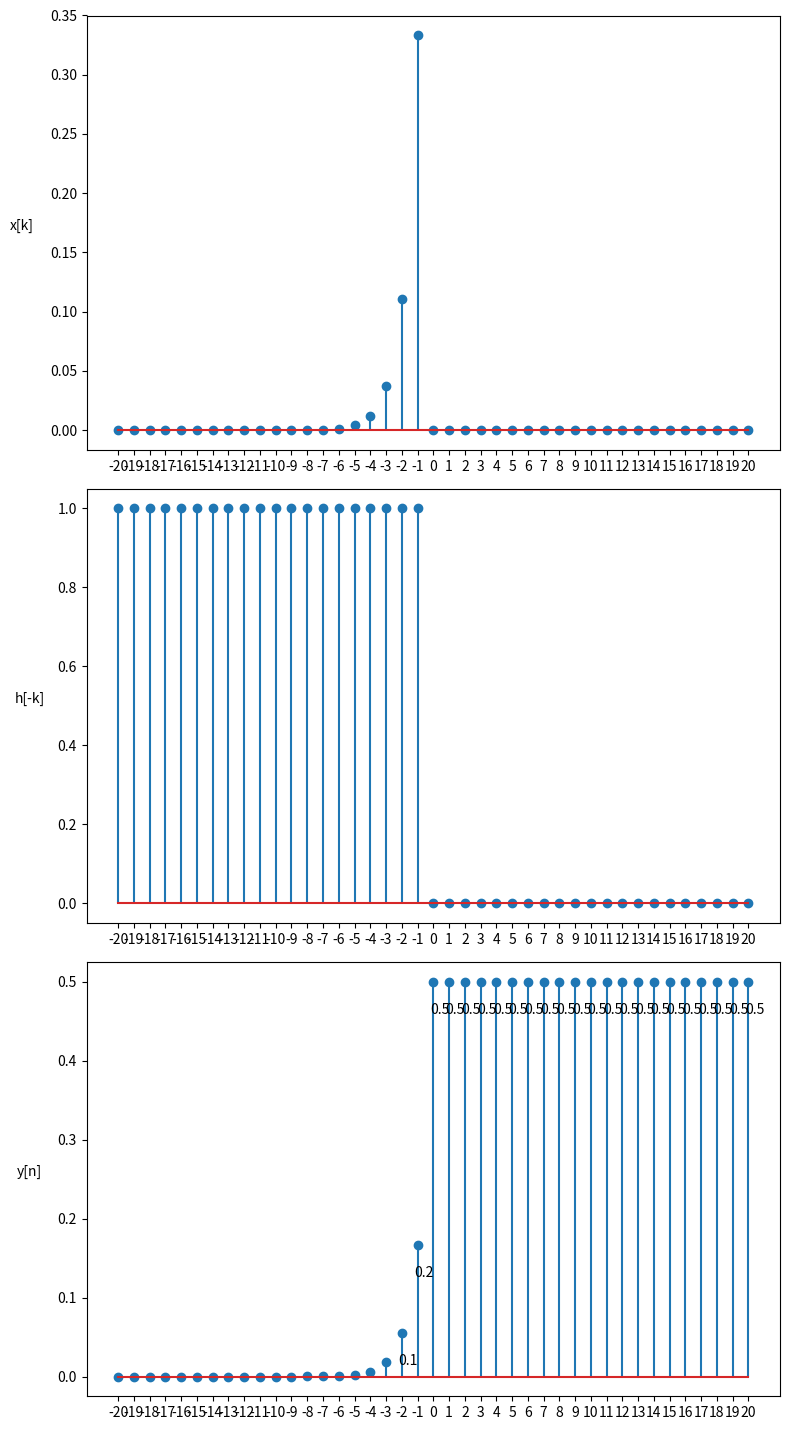

This chart was generated by the following Python code:
import numpy as np
import matplotlib.pyplot as plt

# Define the discrete-time unit step function
def unit_step(n):
    return np.where(n >= 0, 1, 0)

def x(n):
    return (1/3)**(-n) * unit_step(-n-1)

def h(n):
    return unit_step(n-1)

def y(n):
    return np.where(n >= 0, 0.5, 0.5 * np.float_power(3, n))

# Generate a range of n values
n = np.arange(-20, 21, 1)

# Generate data for the subplots
y1 = x(n)
y2 = h(-n)
y3 = y(n)

# Create a figure with 4 vertical subplots
fig, axs = plt.subplots(3, 1, figsize=(8, 15))

# Plot data in each subplot
axs[0].stem(n, y1)
axs[1].stem(n, y2)
axs[2].stem(n, y3)

# x-ticks for subplots
for ax in axs:
    ax.set_xticks(n)

for i in range(len(n)):
    if y3[i] >= 0:
        axs[2].annotate(f'{y3[i]:.1f}', (n[i]+0.4, y3[i]-0.05), textcoords="offset points", xytext=(0, 5), ha='center')
    else:
        axs[2].annotate(f'{y3[i]:.1f}', (n[i]+0.4, y3[i]-0.05), textcoords="offset points", xytext=(0, -15), ha='center')

# Set different y-axis labels for each subplot
axs[0].set_ylabel('x[k]', rotation=0, labelpad=20)
axs[1].set_ylabel('h[-k]', rotation=0, labelpad=20)
axs[2].set_ylabel('y[n]', rotation=0, labelpad=20)

# Adjust layout to prevent overlap
plt.tight_layout(rect=[0, 0, 1, 0.96])  # Adjust rect to make space for the suptitle

plt.show()
